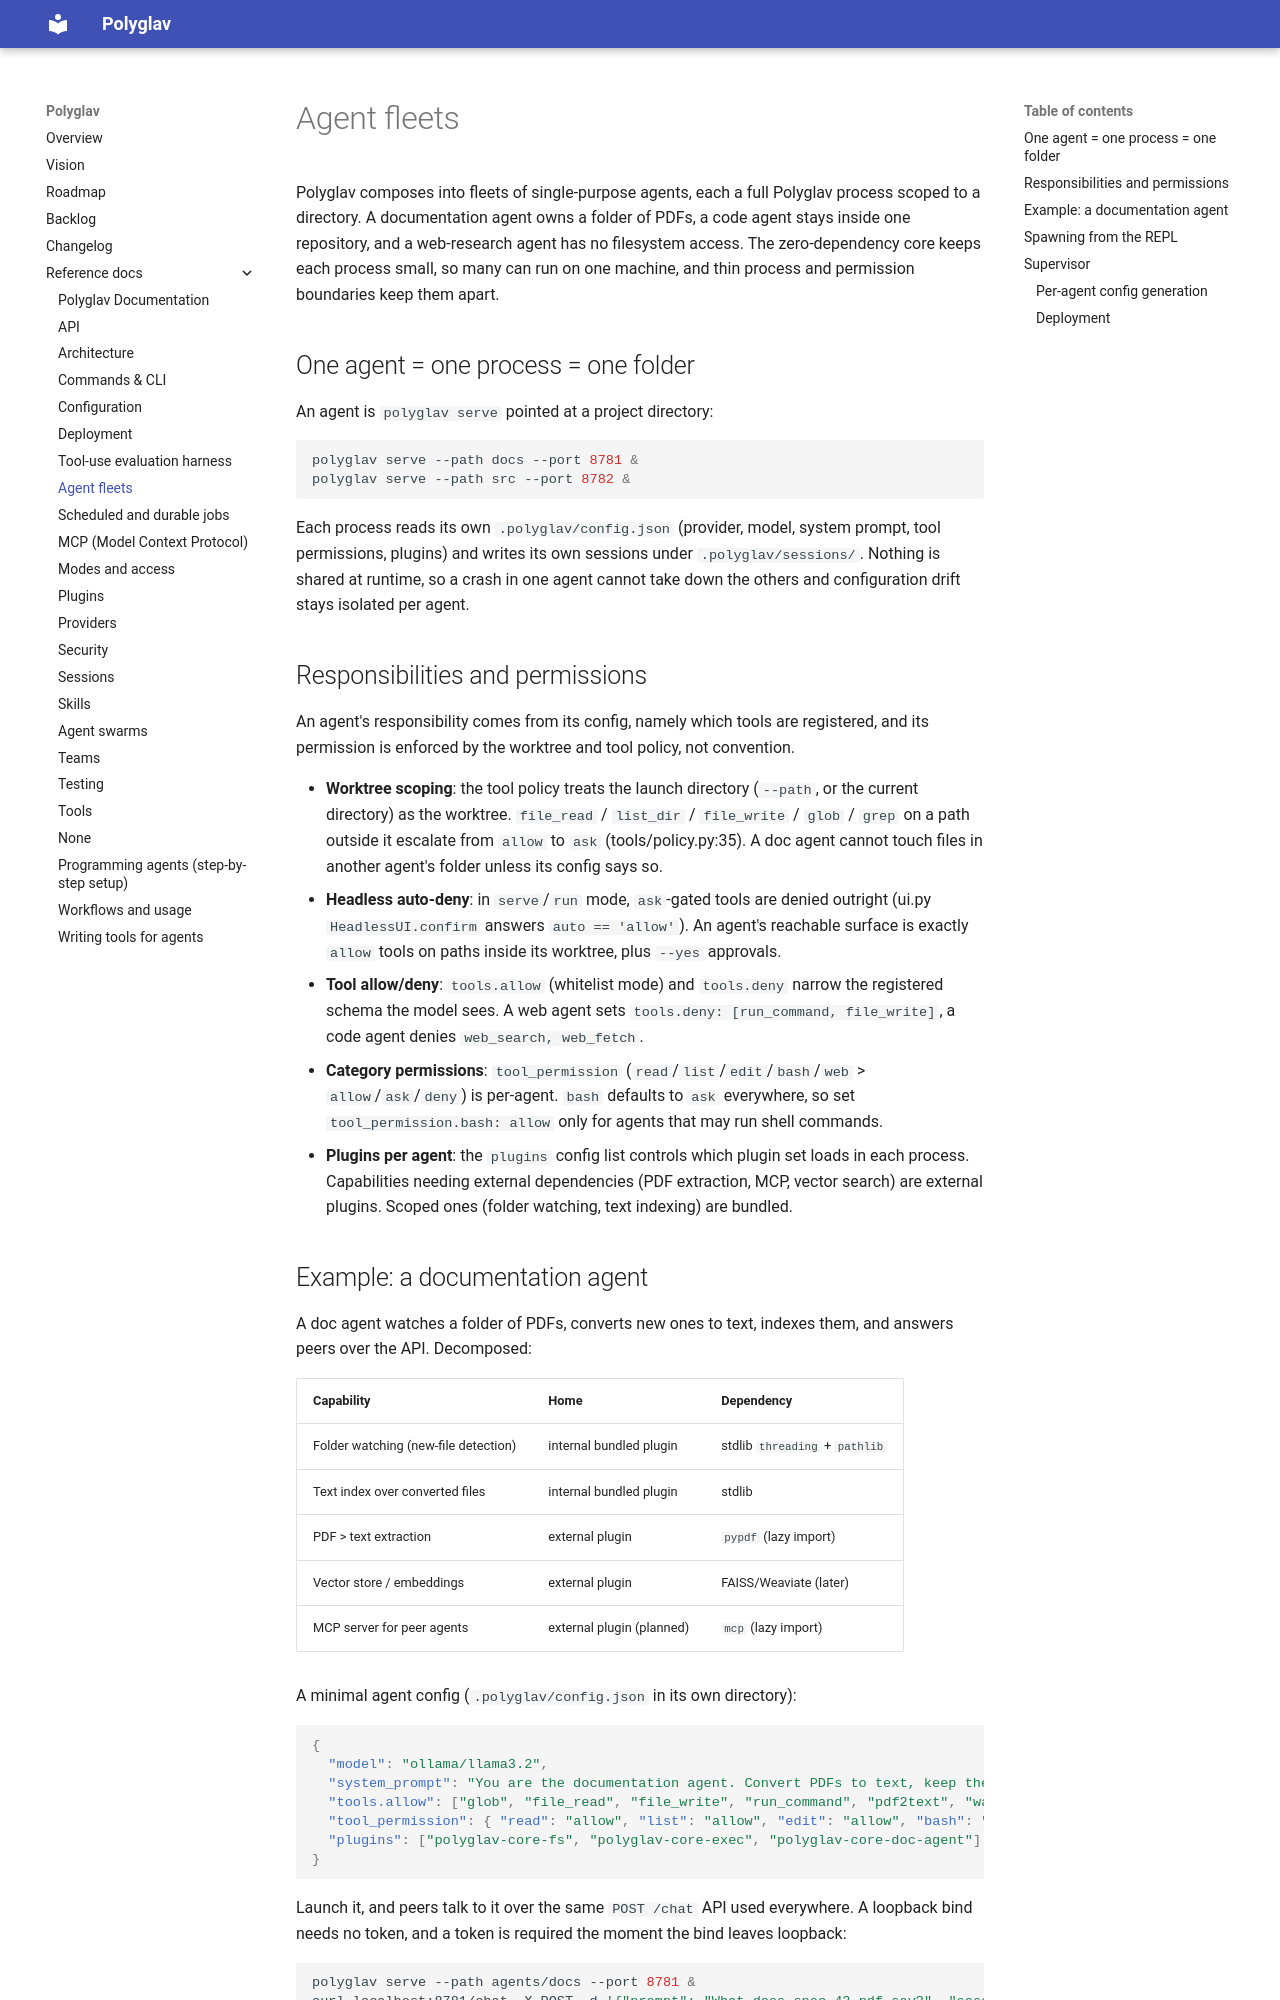

repository: polyglav/polyglav · page: reference/fleet/index.html · generator: mkdocs

# Agent fleets

Polyglav composes into fleets of single-purpose agents, each a full Polyglav process scoped to a directory. A documentation agent owns a folder of PDFs, a code agent stays inside one repository, and a web-research agent has no filesystem access. The zero-dependency core keeps each process small, so many can run on one machine, and thin process and permission boundaries keep them apart.

## One agent = one process = one folder

An agent is `polyglav serve` pointed at a project directory:

```bash
polyglav serve --path docs --port 8781 &
polyglav serve --path src --port 8782 &
```

Each process reads its own `.polyglav/config.json` (provider, model, system prompt, tool permissions, plugins) and writes its own sessions under `.polyglav/sessions/`. Nothing is shared at runtime, so a crash in one agent cannot take down the others and configuration drift stays isolated per agent.

## Responsibilities and permissions

An agent's responsibility comes from its config, namely which tools are registered, and its permission is enforced by the worktree and tool policy, not convention.

- **Worktree scoping**: the tool policy treats the launch directory (`--path`, or the current directory) as the worktree. `file_read` / `list_dir` / `file_write` / `glob` / `grep` on a path outside it escalate from `allow` to `ask` (tools/policy.py:35). A doc agent cannot touch files in another agent's folder unless its config says so.
- **Headless auto-deny**: in `serve`/`run` mode, `ask`-gated tools are denied outright (ui.py `HeadlessUI.confirm` answers `auto == 'allow'`). An agent's reachable surface is exactly `allow` tools on paths inside its worktree, plus `--yes` approvals.
- **Tool allow/deny**: `tools.allow` (whitelist mode) and `tools.deny` narrow the registered schema the model sees. A web agent sets `tools.deny: [run_command, file_write]`, a code agent denies `web_search, web_fetch`.
- **Category permissions**: `tool_permission` (`read`/`list`/`edit`/`bash`/`web` > `allow`/`ask`/`deny`) is per-agent. `bash` defaults to `ask` everywhere, so set `tool_permission.bash: allow` only for agents that may run shell commands.
- **Plugins per agent**: the `plugins` config list controls which plugin set loads in each process. Capabilities needing external dependencies (PDF extraction, MCP, vector search) are external plugins. Scoped ones (folder watching, text indexing) are bundled.

## Example: a documentation agent

A doc agent watches a folder of PDFs, converts new ones to text, indexes them, and answers peers over the API. Decomposed:

| Capability | Home | Dependency |
|---|---|---|
| Folder watching (new-file detection) | internal bundled plugin | stdlib `threading` + `pathlib` |
| Text index over converted files | internal bundled plugin | stdlib |
| PDF > text extraction | external plugin | `pypdf` (lazy import) |
| Vector store / embeddings | external plugin | FAISS/Weaviate (later) |
| MCP server for peer agents | external plugin (planned) | `mcp` (lazy import) |

A minimal agent config (`.polyglav/config.json` in its own directory):

```json
{
  "model": "ollama/llama3.2",
  "system_prompt": "You are the documentation agent. Convert PDFs to text, keep the index current, and answer questions from the stored docs.",
  "tools.allow": ["glob", "file_read", "file_write", "run_command", "pdf2text", "watch_folder", "search_index"],
  "tool_permission": { "read": "allow", "list": "allow", "edit": "allow", "bash": "allow", "web": "allow" },
  "plugins": ["polyglav-core-fs", "polyglav-core-exec", "polyglav-core-doc-agent"]
}
```

Launch it, and peers talk to it over the same `POST /chat` API used everywhere. A loopback bind needs no token, and a token is required the moment the bind leaves loopback:

```bash
polyglav serve --path agents/docs --port 8781 &
curl localhost:8781/chat -X POST -d '{"prompt": "What does spec-42.pdf say?", "session": "docs-pool"}'
```

With `--token` (or `POLYGLAV_TOKEN`) set, add the header: `-H "Authorization: Bearer $POLYGLAV_TOKEN"`. The fleet supervisor forwards `POLYGLAV_TOKEN` to every child it spawns and sends it on `fleet ask`.
